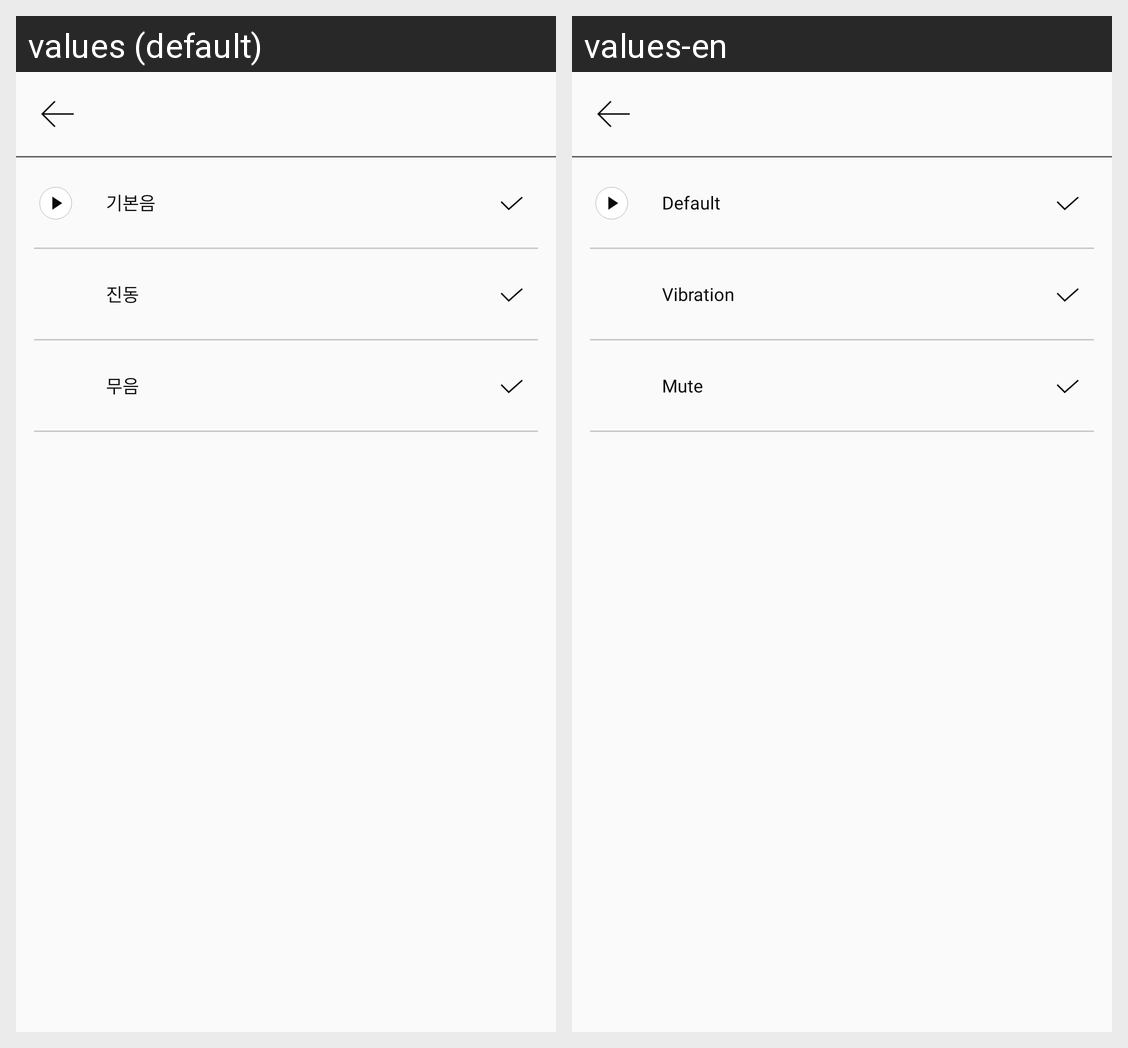

The same Android screen rendered under two of its app's locales, left to right. List the strings drawn on it with the default value and each locale's translation.
Android screen res/layout/activity_sound_setting.xml rendered under 2 locales, left to right: values (default), values-en. Device: Nexus 5 (rendered at 1080×1920; each locale shown at half size, 540×960, under a caption strip naming it); theme Theme.Design.Light.NoActionBar.
Strings drawn on this screen, with the default value and each locale's value (text and hints the layout hard-codes, and strings that could not be matched under every locale, appear in the picture but are not listed):

defaultt
  values: 기본음
  values-en: Default

vibration
  values: 진동
  values-en: Vibration

slient
  values: 무음
  values-en: Mute
